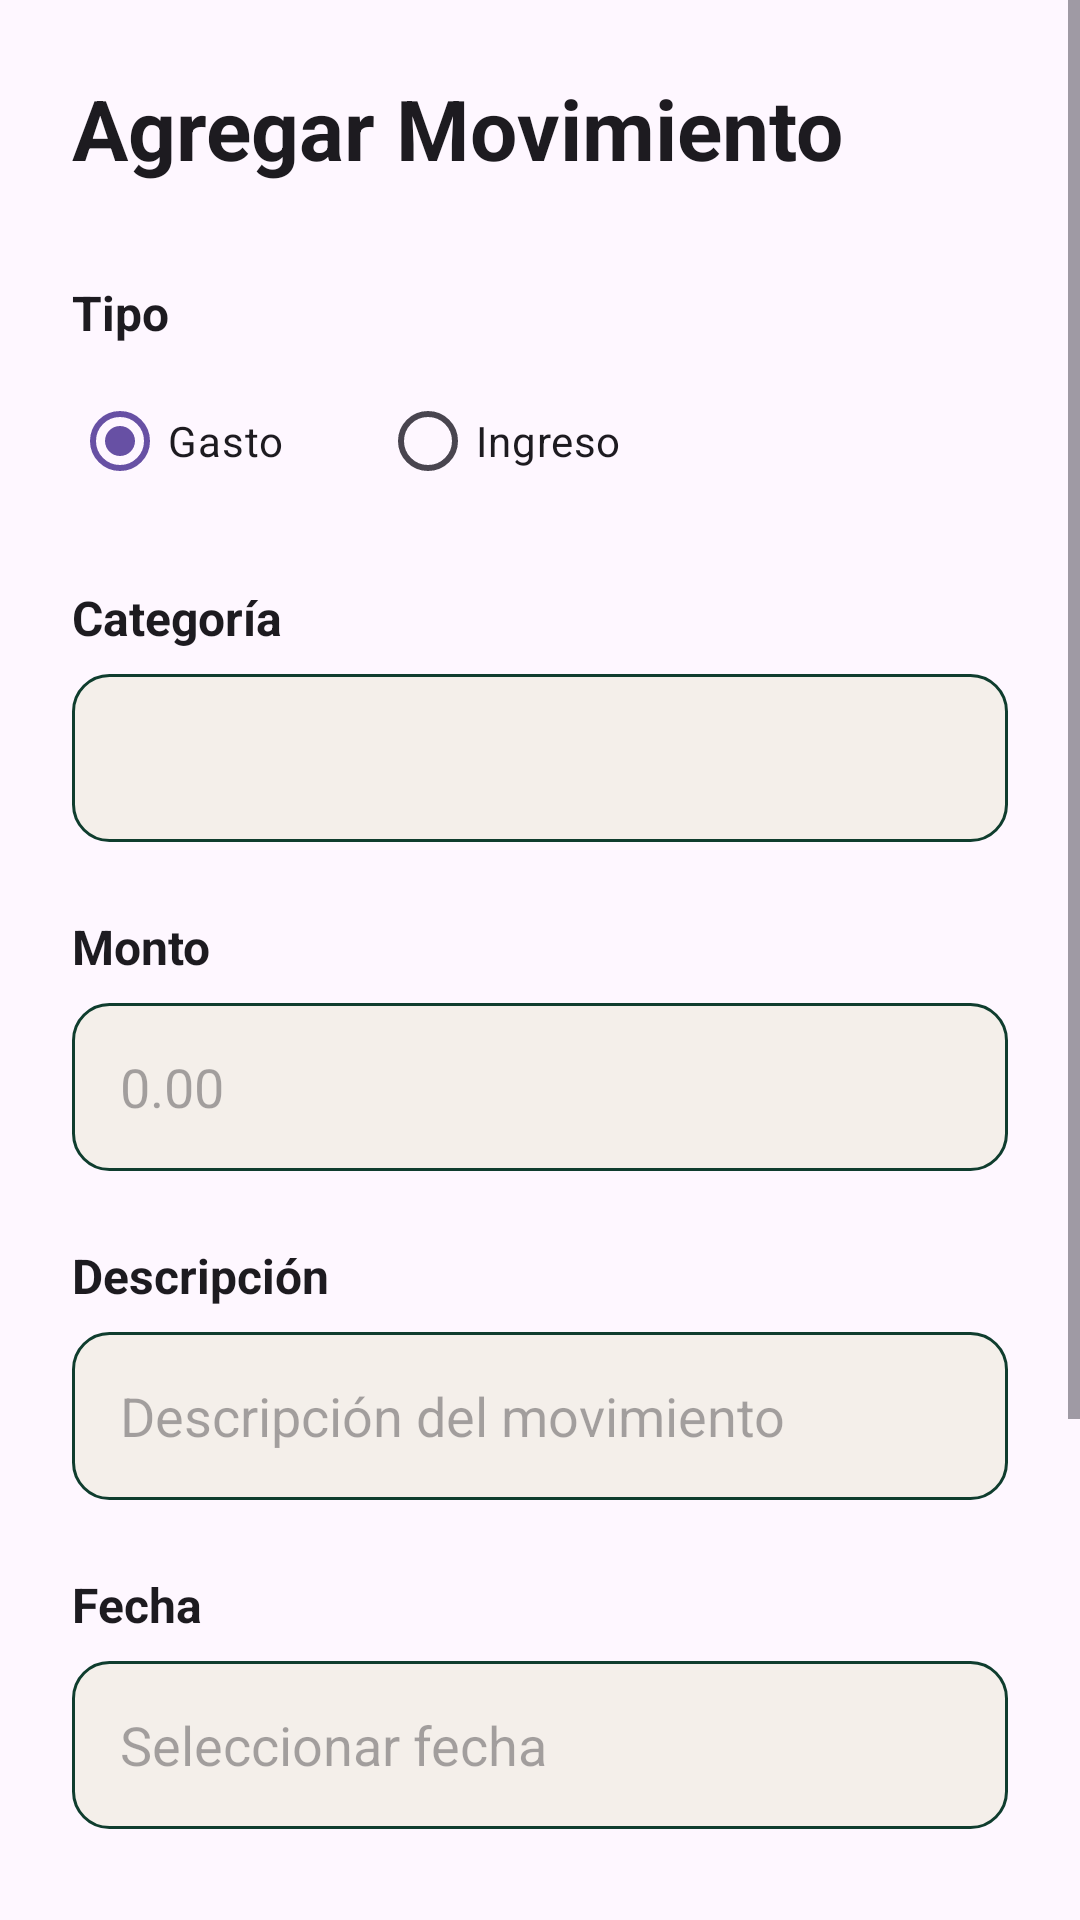

This screen was rendered from an Android layout file. Write that file and the resources it references.
<!-- AndroidManifest.xml: application theme Theme.AnTracker -->
<!-- res/layout/activity_agregar_movimiento.xml -->
<?xml version="1.0" encoding="utf-8"?>
<ScrollView
    xmlns:android="http://schemas.android.com/apk/res/android"
    xmlns:app="http://schemas.android.com/apk/res-auto"
    android:layout_width="match_parent"
    android:layout_height="match_parent"
    android:background="?attr/colorSurface"
    android:fillViewport="true">

    <androidx.constraintlayout.widget.ConstraintLayout
        android:layout_width="match_parent"
        android:layout_height="wrap_content"
        android:padding="24dp">

        <TextView
            android:id="@+id/tvTitle"
            android:layout_width="wrap_content"
            android:layout_height="wrap_content"
            android:text="Agregar Movimiento"
            android:textSize="28sp"
            android:textStyle="bold"
            android:textColor="?attr/colorOnSurface"
            app:layout_constraintTop_toTopOf="parent"
            app:layout_constraintStart_toStartOf="parent" />

        
        <TextView
            android:id="@+id/tvTipoLabel"
            android:layout_width="wrap_content"
            android:layout_height="wrap_content"
            android:text="Tipo"
            android:textSize="16sp"
            android:textStyle="bold"
            android:textColor="?attr/colorOnSurface"
            android:layout_marginTop="32dp"
            app:layout_constraintTop_toBottomOf="@id/tvTitle"
            app:layout_constraintStart_toStartOf="parent" />

        <RadioGroup
            android:id="@+id/rg_tipo"
            android:layout_width="match_parent"
            android:layout_height="wrap_content"
            android:orientation="horizontal"
            android:layout_marginTop="8dp"
            app:layout_constraintTop_toBottomOf="@id/tvTipoLabel"
            app:layout_constraintStart_toStartOf="parent">

            <RadioButton
                android:id="@+id/rb_gasto"
                android:layout_width="wrap_content"
                android:layout_height="wrap_content"
                android:text="Gasto"
                android:checked="true"
                android:layout_marginEnd="32dp" />

            <RadioButton
                android:id="@+id/rb_ingreso"
                android:layout_width="wrap_content"
                android:layout_height="wrap_content"
                android:text="Ingreso" />
        </RadioGroup>

        
        <TextView
            android:id="@+id/tvCategoriaLabel"
            android:layout_width="wrap_content"
            android:layout_height="wrap_content"
            android:text="Categoría"
            android:textSize="16sp"
            android:textStyle="bold"
            android:textColor="?attr/colorOnSurface"
            android:layout_marginTop="24dp"
            app:layout_constraintTop_toBottomOf="@id/rg_tipo"
            app:layout_constraintStart_toStartOf="parent" />

        <Spinner
            android:id="@+id/spinner_categoria"
            android:layout_width="match_parent"
            android:layout_height="56dp"
            android:layout_marginTop="8dp"
            android:background="@drawable/bg_input"
            app:layout_constraintTop_toBottomOf="@id/tvCategoriaLabel"
            app:layout_constraintStart_toStartOf="parent" />

        
        <TextView
            android:id="@+id/tvMontoLabel"
            android:layout_width="wrap_content"
            android:layout_height="wrap_content"
            android:text="Monto"
            android:textSize="16sp"
            android:textStyle="bold"
            android:textColor="?attr/colorOnSurface"
            android:layout_marginTop="24dp"
            app:layout_constraintTop_toBottomOf="@id/spinner_categoria"
            app:layout_constraintStart_toStartOf="parent" />

        <EditText
            android:id="@+id/et_monto"
            android:layout_width="match_parent"
            android:layout_height="56dp"
            android:layout_marginTop="8dp"
            android:hint="0.00"
            android:inputType="numberDecimal"
            android:paddingStart="16dp"
            android:paddingEnd="16dp"
            android:background="@drawable/bg_input"
            app:layout_constraintTop_toBottomOf="@id/tvMontoLabel"
            app:layout_constraintStart_toStartOf="parent" />

        
        <TextView
            android:id="@+id/tvDescripcionLabel"
            android:layout_width="wrap_content"
            android:layout_height="wrap_content"
            android:text="Descripción"
            android:textSize="16sp"
            android:textStyle="bold"
            android:textColor="?attr/colorOnSurface"
            android:layout_marginTop="24dp"
            app:layout_constraintTop_toBottomOf="@id/et_monto"
            app:layout_constraintStart_toStartOf="parent" />

        <EditText
            android:id="@+id/et_descripcion"
            android:layout_width="match_parent"
            android:layout_height="56dp"
            android:layout_marginTop="8dp"
            android:hint="Descripción del movimiento"
            android:inputType="text"
            android:paddingStart="16dp"
            android:paddingEnd="16dp"
            android:background="@drawable/bg_input"
            app:layout_constraintTop_toBottomOf="@id/tvDescripcionLabel"
            app:layout_constraintStart_toStartOf="parent" />

        
        <TextView
            android:id="@+id/tvFechaLabel"
            android:layout_width="wrap_content"
            android:layout_height="wrap_content"
            android:text="Fecha"
            android:textSize="16sp"
            android:textStyle="bold"
            android:textColor="?attr/colorOnSurface"
            android:layout_marginTop="24dp"
            app:layout_constraintTop_toBottomOf="@id/et_descripcion"
            app:layout_constraintStart_toStartOf="parent" />

        <EditText
            android:id="@+id/et_fecha"
            android:layout_width="match_parent"
            android:layout_height="56dp"
            android:layout_marginTop="8dp"
            android:hint="Seleccionar fecha"
            android:focusable="false"
            android:clickable="true"
            android:paddingStart="16dp"
            android:paddingEnd="16dp"
            android:background="@drawable/bg_input"
            app:layout_constraintTop_toBottomOf="@id/tvFechaLabel"
            app:layout_constraintStart_toStartOf="parent" />

        
        <CheckBox
            android:id="@+id/cb_recurrente"
            android:layout_width="wrap_content"
            android:layout_height="wrap_content"
            android:layout_marginTop="24dp"
            android:text="Movimiento recurrente (mensual)"
            android:textSize="16sp"
            android:textColor="?attr/colorOnSurface"
            app:layout_constraintTop_toBottomOf="@id/et_fecha"
            app:layout_constraintStart_toStartOf="parent" />

        
        <Button
            android:id="@+id/btn_guardar"
            android:layout_width="match_parent"
            android:layout_height="56dp"
            android:layout_marginTop="32dp"
            android:background="@drawable/bg_button"
            android:text="GUARDAR"
            android:textColor="#FFFFFF"
            android:textStyle="bold"
            app:layout_constraintTop_toBottomOf="@id/cb_recurrente"
            app:layout_constraintStart_toStartOf="parent" />

        <Button
            android:id="@+id/btn_cancelar"
            android:layout_width="match_parent"
            android:layout_height="56dp"
            android:layout_marginTop="16dp"
            android:background="@drawable/bg_button_outline"
            android:text="CANCELAR"
            android:textColor="?attr/colorPrimary"
            android:textStyle="bold"
            app:layout_constraintTop_toBottomOf="@id/btn_guardar"
            app:layout_constraintStart_toStartOf="parent" />

    </androidx.constraintlayout.widget.ConstraintLayout>
</ScrollView>
<!-- resources referenced by this layout -->
<resources>
  <!-- drawable bg_button (drawable) -->
  <shape xmlns:android="http://schemas.android.com/apk/res/android">
      <solid android:color="#0F3D2E"/>
      <corners android:radius="12dp"/>
  </shape>
  <!-- drawable bg_button_outline (drawable) -->
  <?xml version="1.0" encoding="utf-8"?>
  <shape xmlns:android="http://schemas.android.com/apk/res/android">
      <solid android:color="?attr/colorSurface"/>
      <stroke android:width="2dp" android:color="?attr/colorPrimary"/>
      <corners android:radius="16dp"/>
  </shape>
  <!-- drawable bg_input (drawable) -->
  <shape xmlns:android="http://schemas.android.com/apk/res/android">
      <solid android:color="#F4EFEA"/>
      <corners android:radius="12dp"/>
      <stroke android:width="1dp" android:color="#0F3D2E"/>
  </shape>
  <style name="Theme.AnTracker" parent="Base.Theme.AnTracker" />
  <style name="Base.Theme.AnTracker" parent="Theme.Material3.DayNight.NoActionBar">
          
          
      </style>
</resources>
